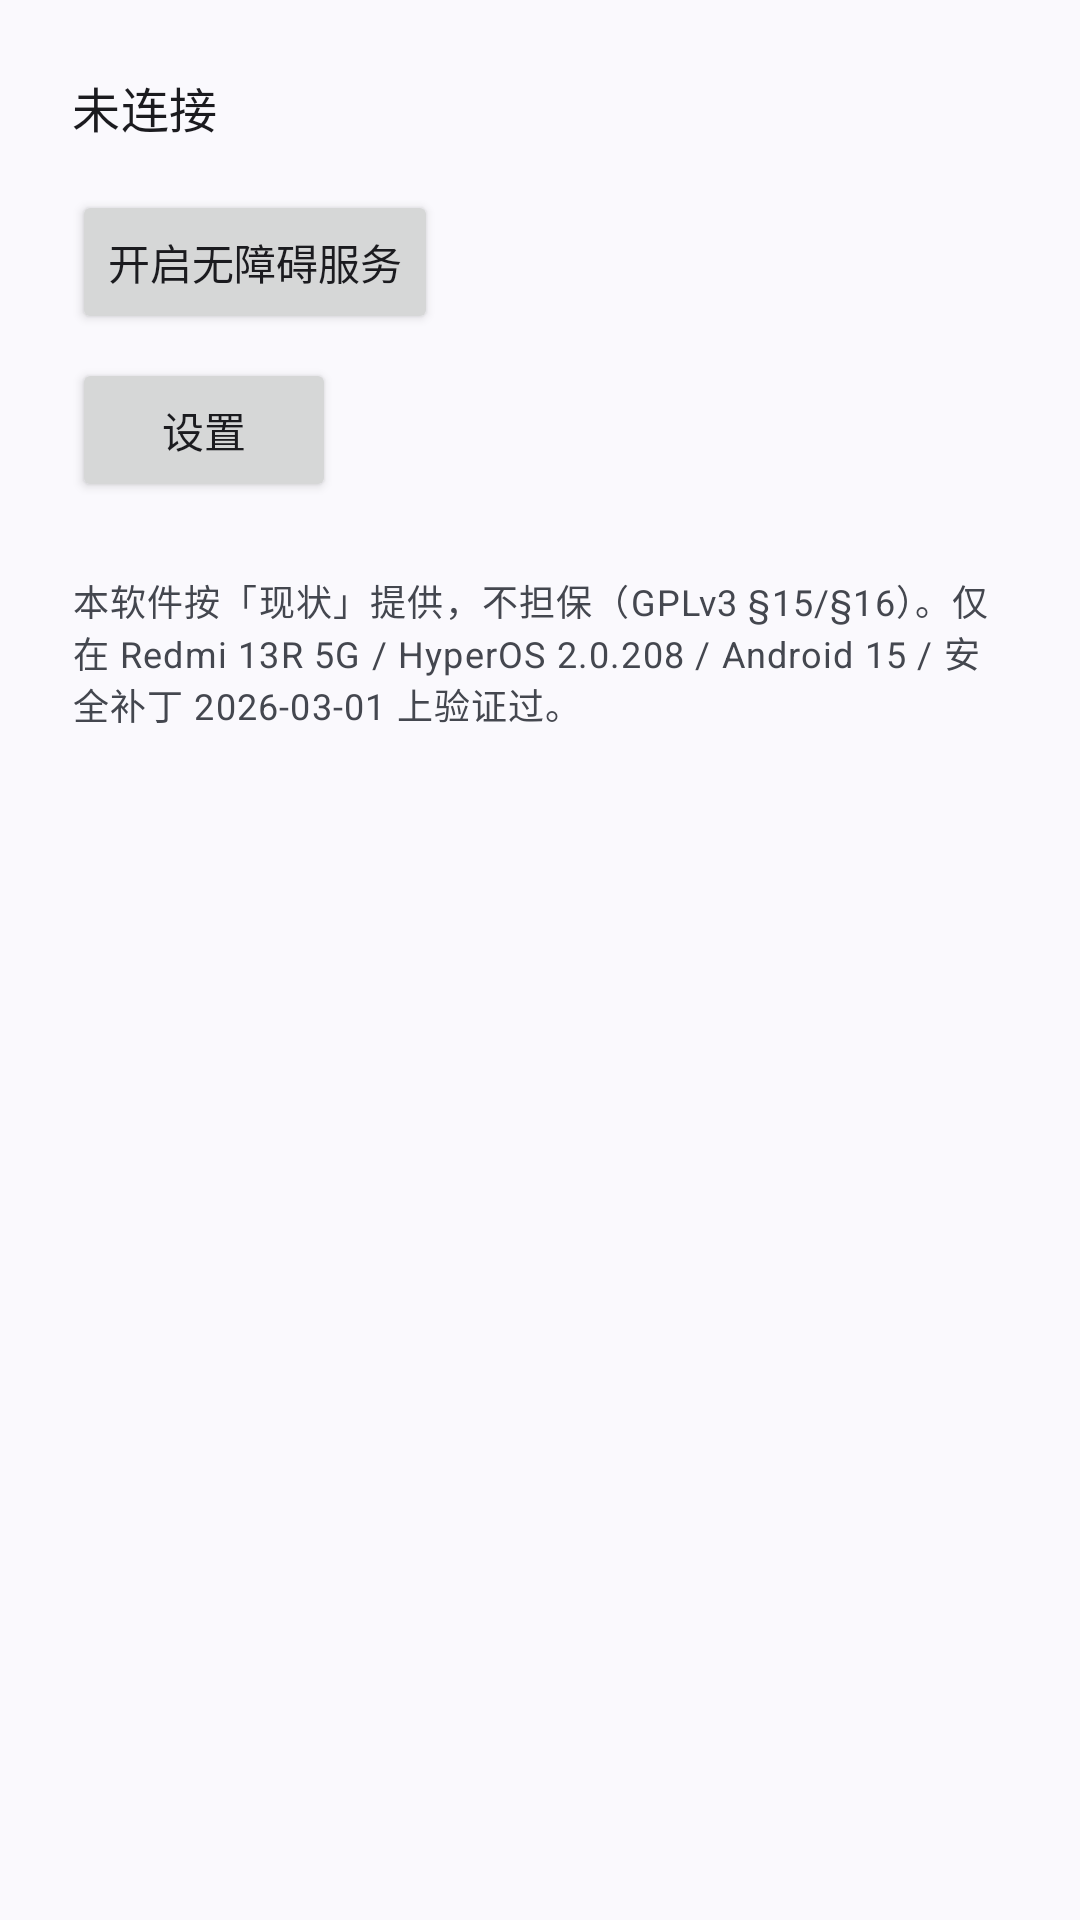

Produce the Android XML layout that renders to this screen, including the resource entries it uses.
<!-- AndroidManifest.xml: application theme Theme.FloatingAssistant -->
<!-- res/layout/activity_main.xml -->
<?xml version="1.0" encoding="utf-8"?>
<LinearLayout xmlns:android="http://schemas.android.com/apk/res/android"
    android:layout_width="match_parent"
    android:layout_height="match_parent"
    android:orientation="vertical"
    android:padding="24dp">

    <TextView
        android:id="@+id/main_status"
        android:layout_width="wrap_content"
        android:layout_height="wrap_content"
        android:text="@string/main_status_disconnected"
        android:textAppearance="?attr/textAppearanceTitleMedium" />

    <Button
        android:id="@+id/main_enable_accessibility"
        android:layout_width="wrap_content"
        android:layout_height="wrap_content"
        android:layout_marginTop="16dp"
        android:text="@string/main_enable_accessibility" />

    <Button
        android:id="@+id/main_open_settings"
        android:layout_width="wrap_content"
        android:layout_height="wrap_content"
        android:layout_marginTop="8dp"
        android:text="@string/main_open_settings" />

    <TextView
        android:layout_width="match_parent"
        android:layout_height="wrap_content"
        android:layout_marginTop="24dp"
        android:text="@string/main_disclaimer_hint"
        android:textAppearance="?attr/textAppearanceBodySmall" />

</LinearLayout>
<!-- resources referenced by this layout -->
<resources>
  <string name="main_disclaimer_hint">本软件按「现状」提供，不担保（GPLv3 §15/§16）。仅在 Redmi 13R 5G / HyperOS 2.0.208 / Android 15 / 安全补丁 2026-03-01 上验证过。</string>
  <string name="main_enable_accessibility">开启无障碍服务</string>
  <string name="main_open_settings">设置</string>
  <string name="main_status_disconnected">未连接</string>
  <style name="Theme.FloatingAssistant" parent="Theme.Material3.DynamicColors.DayNight.NoActionBar" />
</resources>
